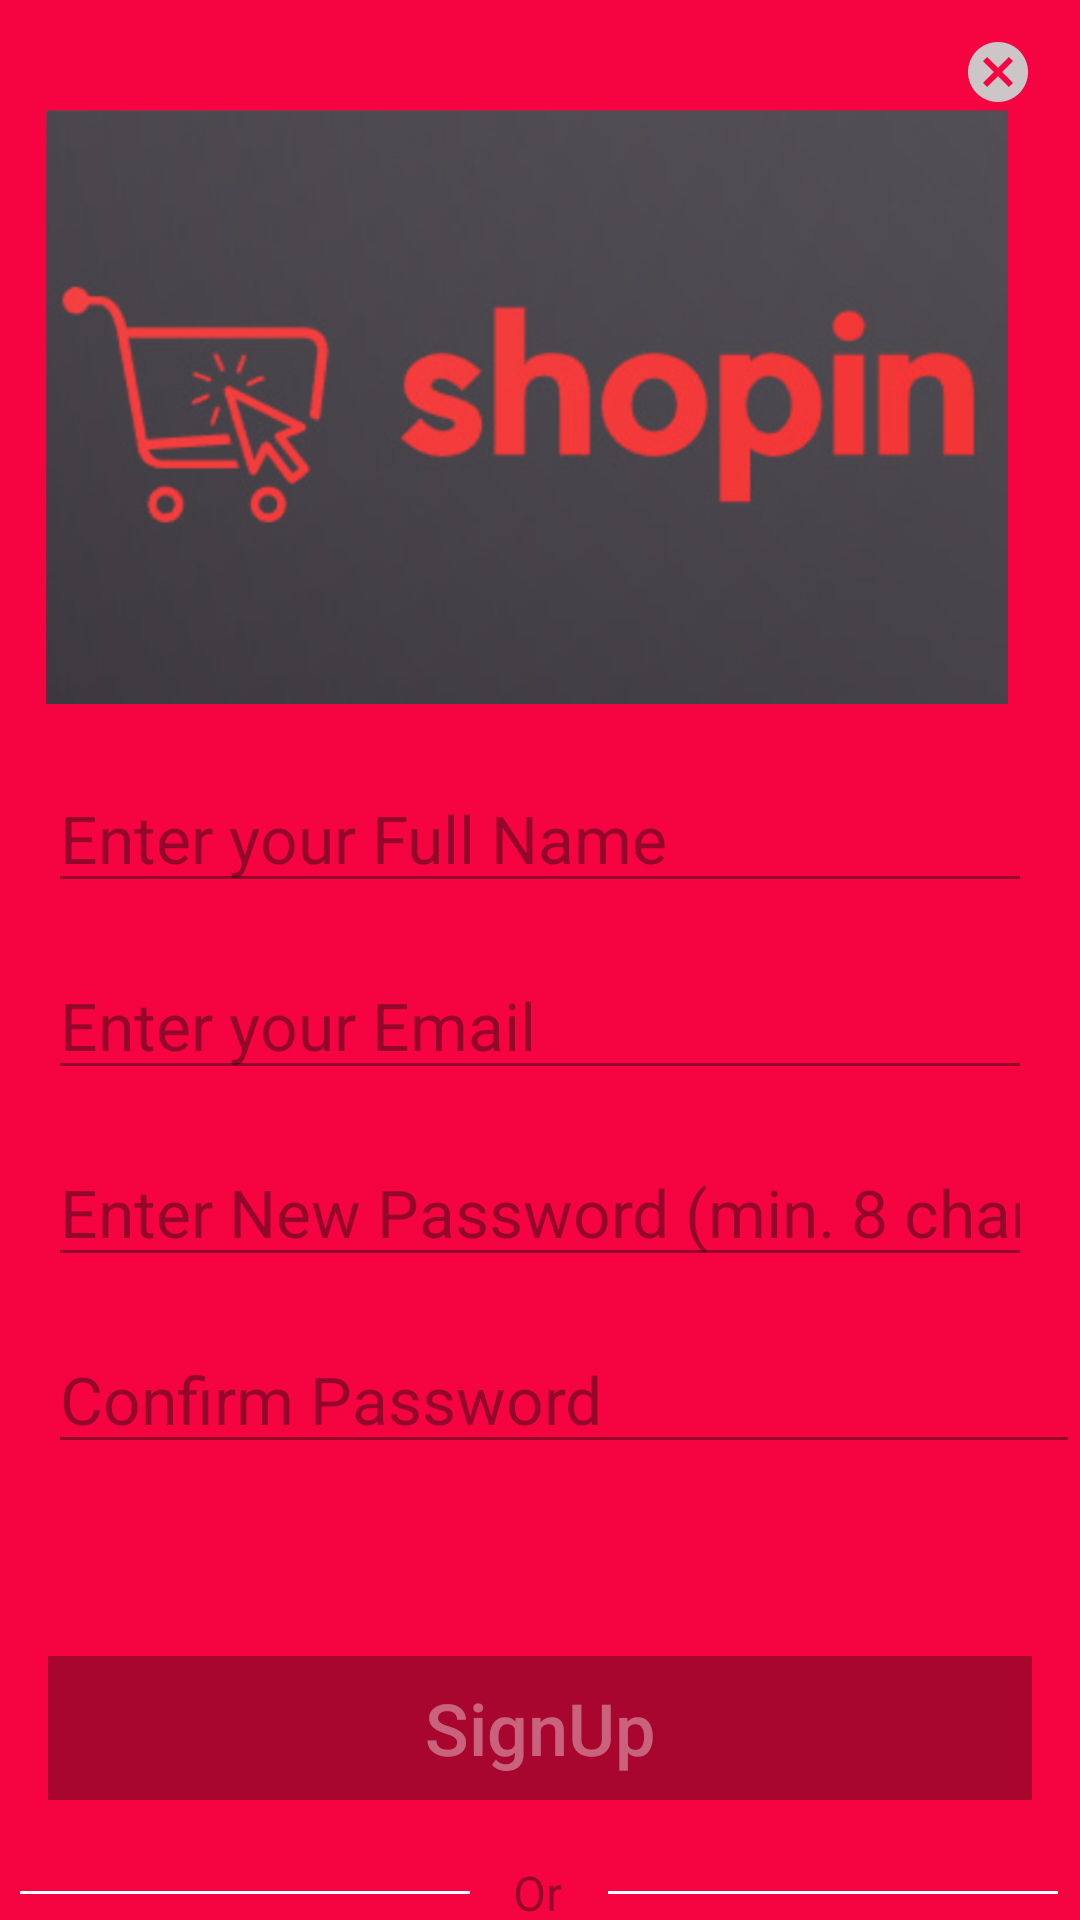

Layout XML and referenced resources for this Android screen:
<!-- AndroidManifest.xml: application theme Theme.SplashActivity -->
<!-- res/layout/fragment_sign_up.xml -->
<?xml version="1.0" encoding="utf-8"?>
<FrameLayout xmlns:android="http://schemas.android.com/apk/res/android"
    xmlns:app="http://schemas.android.com/apk/res-auto"
    xmlns:tools="http://schemas.android.com/tools"
    android:layout_width="match_parent"
    android:layout_height="match_parent"
    tools:context=".SignUpFragment"
    android:background="@color/colorPrimary">

    <androidx.constraintlayout.widget.ConstraintLayout
        android:layout_width="match_parent"
        android:layout_height="match_parent">

        <ImageButton
            android:id="@+id/signUp_close_button"
            android:layout_width="55dp"
            android:layout_height="48dp"
            android:background="@android:color/transparent"
            android:contentDescription="TODO"
            android:padding="20dp"
            android:src="@drawable/cancel_button"
            app:layout_constraintEnd_toEndOf="parent"
            app:layout_constraintTop_toTopOf="parent"
            tools:ignore="SpeakableTextPresentCheck" />

        <ImageView
            android:id="@+id/imageView7"
            android:layout_width="416dp"
            android:layout_height="198dp"
            android:src="@drawable/logo"
            app:layout_constraintBottom_toBottomOf="parent"
            app:layout_constraintEnd_toEndOf="parent"
            app:layout_constraintHorizontal_bias="0.586"
            app:layout_constraintStart_toStartOf="parent"
            app:layout_constraintTop_toTopOf="parent"
            app:layout_constraintVertical_bias="0.083" />

        <EditText
            android:id="@+id/sign_up_email"
            android:layout_width="0dp"
            android:layout_height="wrap_content"
            android:layout_marginStart="16dp"
            android:layout_marginTop="16dp"
            android:layout_marginEnd="16dp"
            android:backgroundTint="@color/textColor"
            android:ems="10"
            android:hint="Enter your Email"
            android:textColor="@color/colorAccent"
            android:inputType="textEmailAddress"
            android:textAppearance="@style/TextAppearance.AppCompat.Large"
            android:textColorHint="@color/textColor"
            app:layout_constraintEnd_toEndOf="parent"
            app:layout_constraintHorizontal_bias="0.0"
            app:layout_constraintStart_toStartOf="parent"
            app:layout_constraintTop_toBottomOf="@+id/signUp_name" />

        <EditText
            android:id="@+id/signUp_name"
            android:layout_width="0dp"
            android:layout_height="wrap_content"
            android:layout_marginStart="16dp"
            android:layout_marginTop="20dp"
            android:layout_marginEnd="16dp"
            android:backgroundTint="@color/textColor"
            android:ems="10"
            android:hint="Enter your Full Name"
            android:textColor="@color/colorAccent"
            android:inputType="textPersonName"
            android:textAppearance="@style/TextAppearance.AppCompat.Large"
            android:textColorHint="@color/textColor"
            app:layout_constraintBottom_toTopOf="@+id/sign_up_email"
            app:layout_constraintEnd_toEndOf="parent"
            app:layout_constraintHorizontal_bias="0.0"
            app:layout_constraintStart_toStartOf="parent"
            app:layout_constraintTop_toBottomOf="@+id/imageView7"
            app:layout_constraintVertical_bias="0.0" />

        <EditText
            android:id="@+id/sign_up_password"
            android:layout_width="0dp"
            android:layout_height="wrap_content"
            android:layout_marginStart="16dp"
            android:layout_marginTop="16dp"
            android:layout_marginEnd="16dp"
            android:backgroundTint="@color/textColor"
            android:ems="10"
            android:hint="Enter New Password (min. 8 chars)"
            android:textColor="@color/colorAccent"
            android:inputType="textPassword"
            android:textAppearance="@style/TextAppearance.AppCompat.Large"
            android:textColorHint="@color/textColor"
            app:layout_constraintEnd_toEndOf="parent"
            app:layout_constraintHorizontal_bias="0.0"
            app:layout_constraintStart_toStartOf="parent"
            app:layout_constraintTop_toBottomOf="@+id/sign_up_email" />

        <EditText
            android:id="@+id/signUp_confirm_password"
            android:layout_width="0dp"
            android:layout_height="wrap_content"
            android:layout_marginStart="16dp"
            android:layout_marginTop="16dp"
            android:backgroundTint="@color/textColor"
            android:ems="10"
            android:hint="Confirm Password"
            android:inputType="textPassword"
            android:textColor="@color/colorAccent"
            android:textAppearance="@style/TextAppearance.AppCompat.Large"
            android:textColorHint="@color/textColor"
            app:layout_constraintEnd_toEndOf="parent"
            app:layout_constraintHorizontal_bias="1.0"
            app:layout_constraintStart_toStartOf="parent"
            app:layout_constraintTop_toBottomOf="@+id/sign_up_password" />

        <Button
            android:id="@+id/signUp_now"
            android:layout_width="0dp"
            android:layout_height="wrap_content"
            android:layout_marginStart="16dp"
            android:layout_marginTop="64dp"
            android:layout_marginEnd="16dp"
            android:background="@color/buttonColor"
            android:text="SignUp"
            android:textAllCaps="false"
            android:enabled="false"
            android:textColor="#60FFFFFF"
            android:textSize="24sp"
            app:layout_constraintEnd_toEndOf="parent"
            app:layout_constraintHorizontal_bias="0.0"
            app:layout_constraintStart_toStartOf="parent"
            app:layout_constraintTop_toBottomOf="@+id/signUp_confirm_password" />

        <TextView
            android:id="@+id/textView2"
            android:layout_width="wrap_content"
            android:layout_height="wrap_content"
            android:layout_marginTop="20dp"
            android:text="Or"
            android:textColor="@color/textColor"
            android:textSize="16sp"
            app:layout_constraintBottom_toBottomOf="parent"
            app:layout_constraintEnd_toEndOf="parent"
            app:layout_constraintHorizontal_bias="0.498"
            app:layout_constraintStart_toStartOf="parent"
            app:layout_constraintTop_toBottomOf="@+id/signUp_now"
            app:layout_constraintVertical_bias="0.026" />

        <TextView
            android:id="@+id/signIn"
            android:layout_width="wrap_content"
            android:layout_height="wrap_content"
            android:layout_marginTop="24dp"
            android:text="Already have an account? Sign In"
            android:textColor="@color/textColor"
            android:textSize="16sp"
            app:layout_constraintEnd_toEndOf="parent"
            app:layout_constraintStart_toStartOf="parent"
            app:layout_constraintTop_toBottomOf="@+id/textView2" />

        <View
            android:id="@+id/divider2"
            android:layout_width="150dp"
            android:layout_height="1dp"
            android:layout_marginEnd="8dp"
            android:background="@color/colorAccent"
            app:layout_constraintBottom_toBottomOf="@+id/textView2"
            app:layout_constraintEnd_toStartOf="@+id/textView2"
            app:layout_constraintStart_toStartOf="parent"
            app:layout_constraintTop_toTopOf="@+id/textView2" />

        <View
            android:id="@+id/divider3"
            android:layout_width="150dp"
            android:layout_height="1dp"
            android:layout_marginStart="8dp"
            android:background="@color/colorAccent"
            app:layout_constraintBottom_toBottomOf="@+id/textView2"
            app:layout_constraintEnd_toEndOf="parent"
            app:layout_constraintStart_toEndOf="@+id/textView2"
            app:layout_constraintTop_toTopOf="@+id/textView2" />

        <ProgressBar
            android:id="@+id/signUp_progressBar"
            style="?android:attr/progressBarStyle"
            android:layout_width="30dp"
            android:layout_height="30dp"
            android:visibility="invisible"
            app:layout_constraintBottom_toTopOf="@+id/signUp_now"
            app:layout_constraintEnd_toEndOf="parent"
            app:layout_constraintHorizontal_bias="0.498"
            app:layout_constraintStart_toStartOf="parent"
            app:layout_constraintTop_toBottomOf="@+id/signUp_confirm_password"
            app:layout_constraintVertical_bias="0.514" />


    </androidx.constraintlayout.widget.ConstraintLayout>
</FrameLayout>
<!-- resources referenced by this layout -->
<resources>
  <color name="buttonColor">#FFA8062F</color>
  <color name="colorAccent">#FFFFFF</color>
  <color name="colorPrimary">#F60441</color>
  <color name="textColor">#70150D0D</color>
  <!-- drawable cancel_button (drawable) -->
  <vector android:height="24dp" android:tint="#CDC6C6"
      android:viewportHeight="24" android:viewportWidth="24"
      android:width="24dp" xmlns:android="http://schemas.android.com/apk/res/android">
      <path android:fillColor="@android:color/white" android:pathData="M12,2C6.47,2 2,6.47 2,12s4.47,10 10,10 10,-4.47 10,-10S17.53,2 12,2zM17,15.59L15.59,17 12,13.41 8.41,17 7,15.59 10.59,12 7,8.41 8.41,7 12,10.59 15.59,7 17,8.41 13.41,12 17,15.59z"/>
  </vector>
  <!-- drawable logo: png bitmap (drawable-v24, 212466 bytes) -->
  <style name="Theme.SplashActivity" parent="Theme.MaterialComponents.DayNight.NoActionBar">
          
          <item name="colorPrimary">@color/colorPrimary</item>
          <item name="colorPrimaryDark">@color/colorPrimaryDark</item>
          <item name="colorAccent">@color/colorAccent</item>
          <item name="textBackground">@color/colorAccent</item>
          <item name="android:textColor">#70150D0D</item>
      </style>
  <color name="colorPrimaryDark">#A8062F</color>
</resources>
